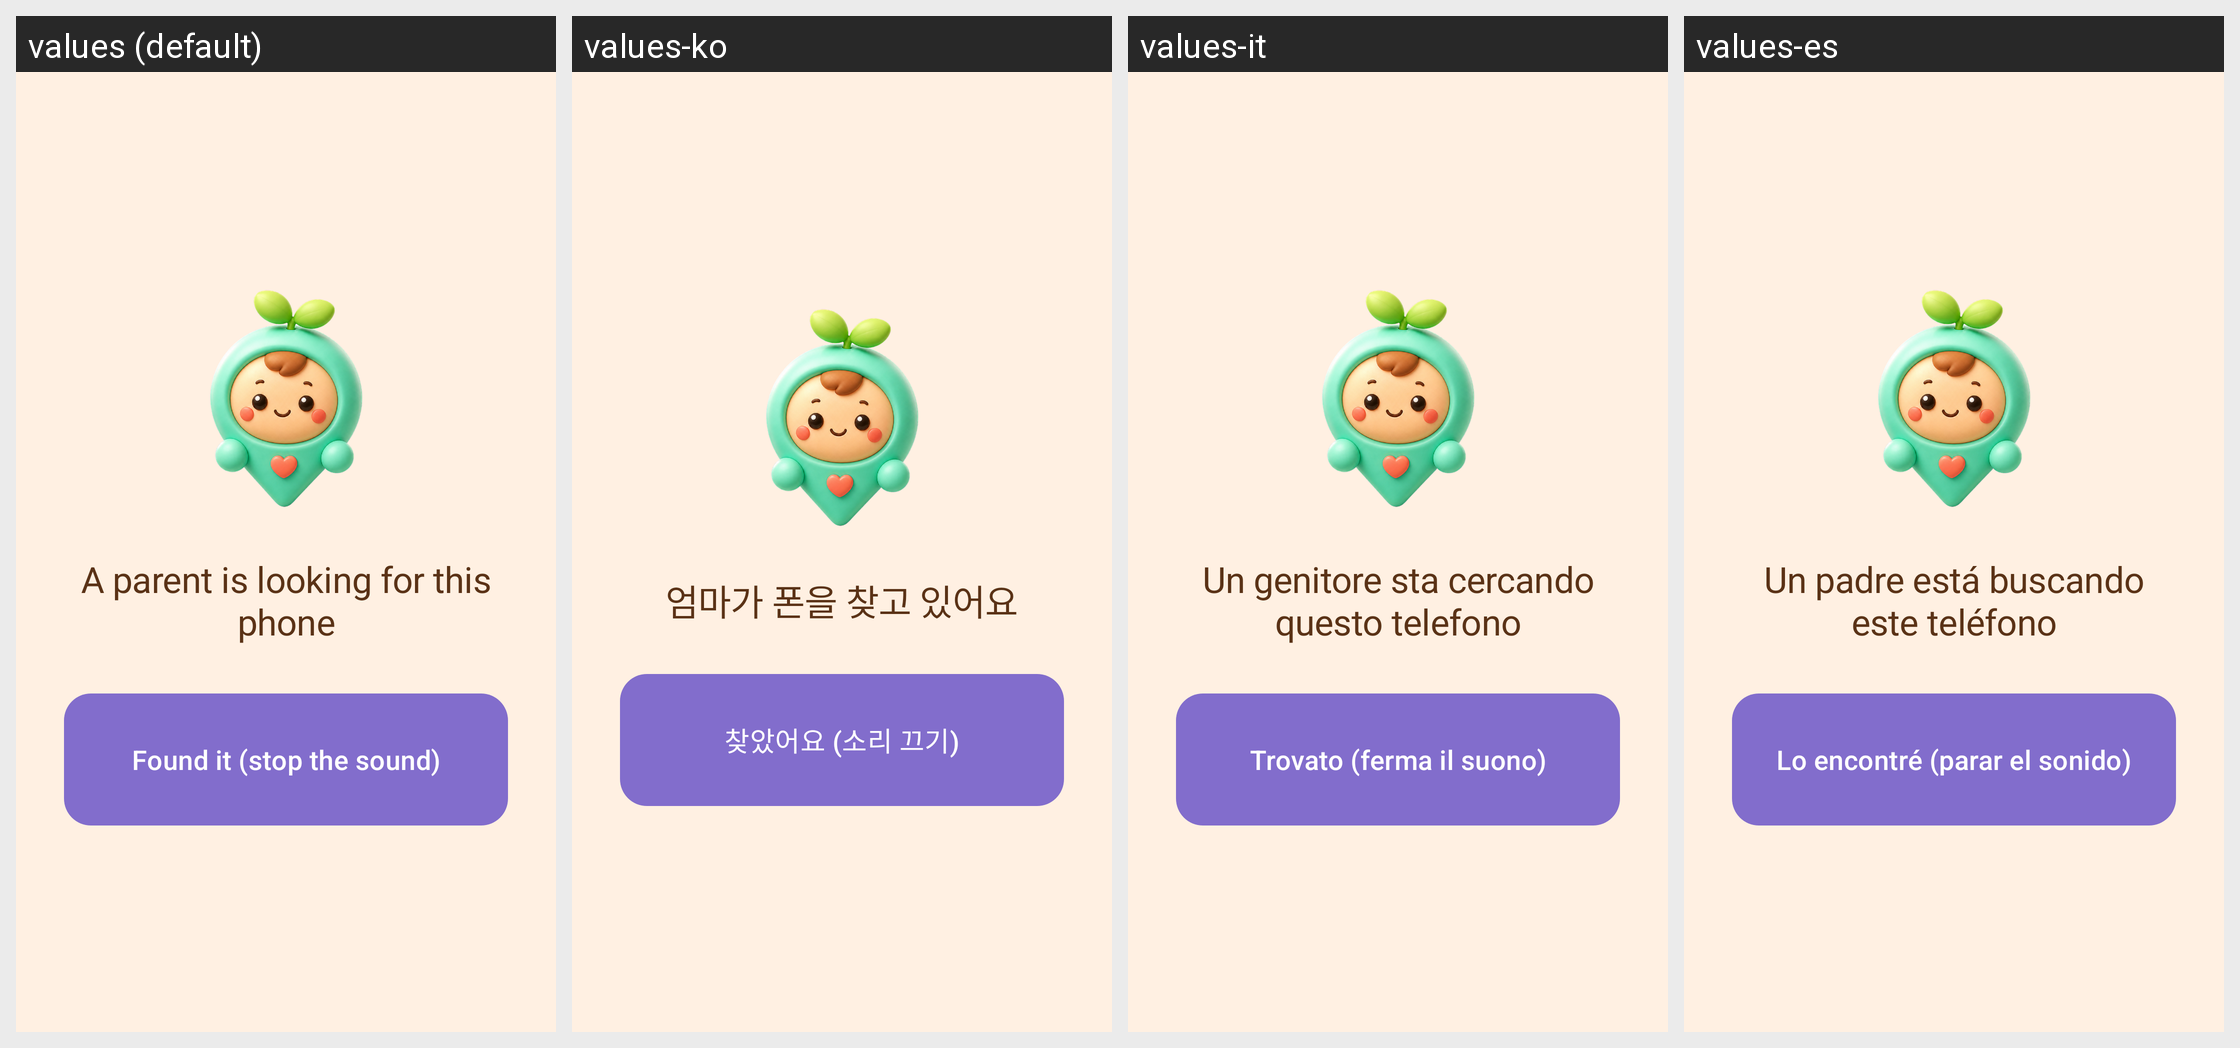

Here is an Android app screen in its default locale and in the app's own translations. Write out the translated-string differences for the strings that appear on this screen.
Android screen res/layout/activity_find_phone.xml rendered under 4 locales, left to right: values (default), values-ko, values-it, values-es. Device: Nexus 5 (rendered at 1080×1920; each locale shown at half size, 540×960, under a caption strip naming it); theme Theme.KidCare.
Other locales in the repository, not shown: values-de, values-fr, values-in, values-ja, values-pt, values-ru, values-th, values-vi, values-zh, values-zh-rHK, values-zh-rTW.
Strings drawn on this screen, with the default value and each locale's value (text and hints the layout hard-codes, and strings that could not be matched under every locale, appear in the picture but are not listed):

find_phone_title
  values: A parent is looking for this phone
  values-ko: 엄마가 폰을 찾고 있어요
  values-it: Un genitore sta cercando questo telefono
  values-es: Un padre está buscando este teléfono

find_phone_stop
  values: Found it (stop the sound)
  values-ko: 찾았어요 (소리 끄기)
  values-it: Trovato (ferma il suono)
  values-es: Lo encontré (parar el sonido)
